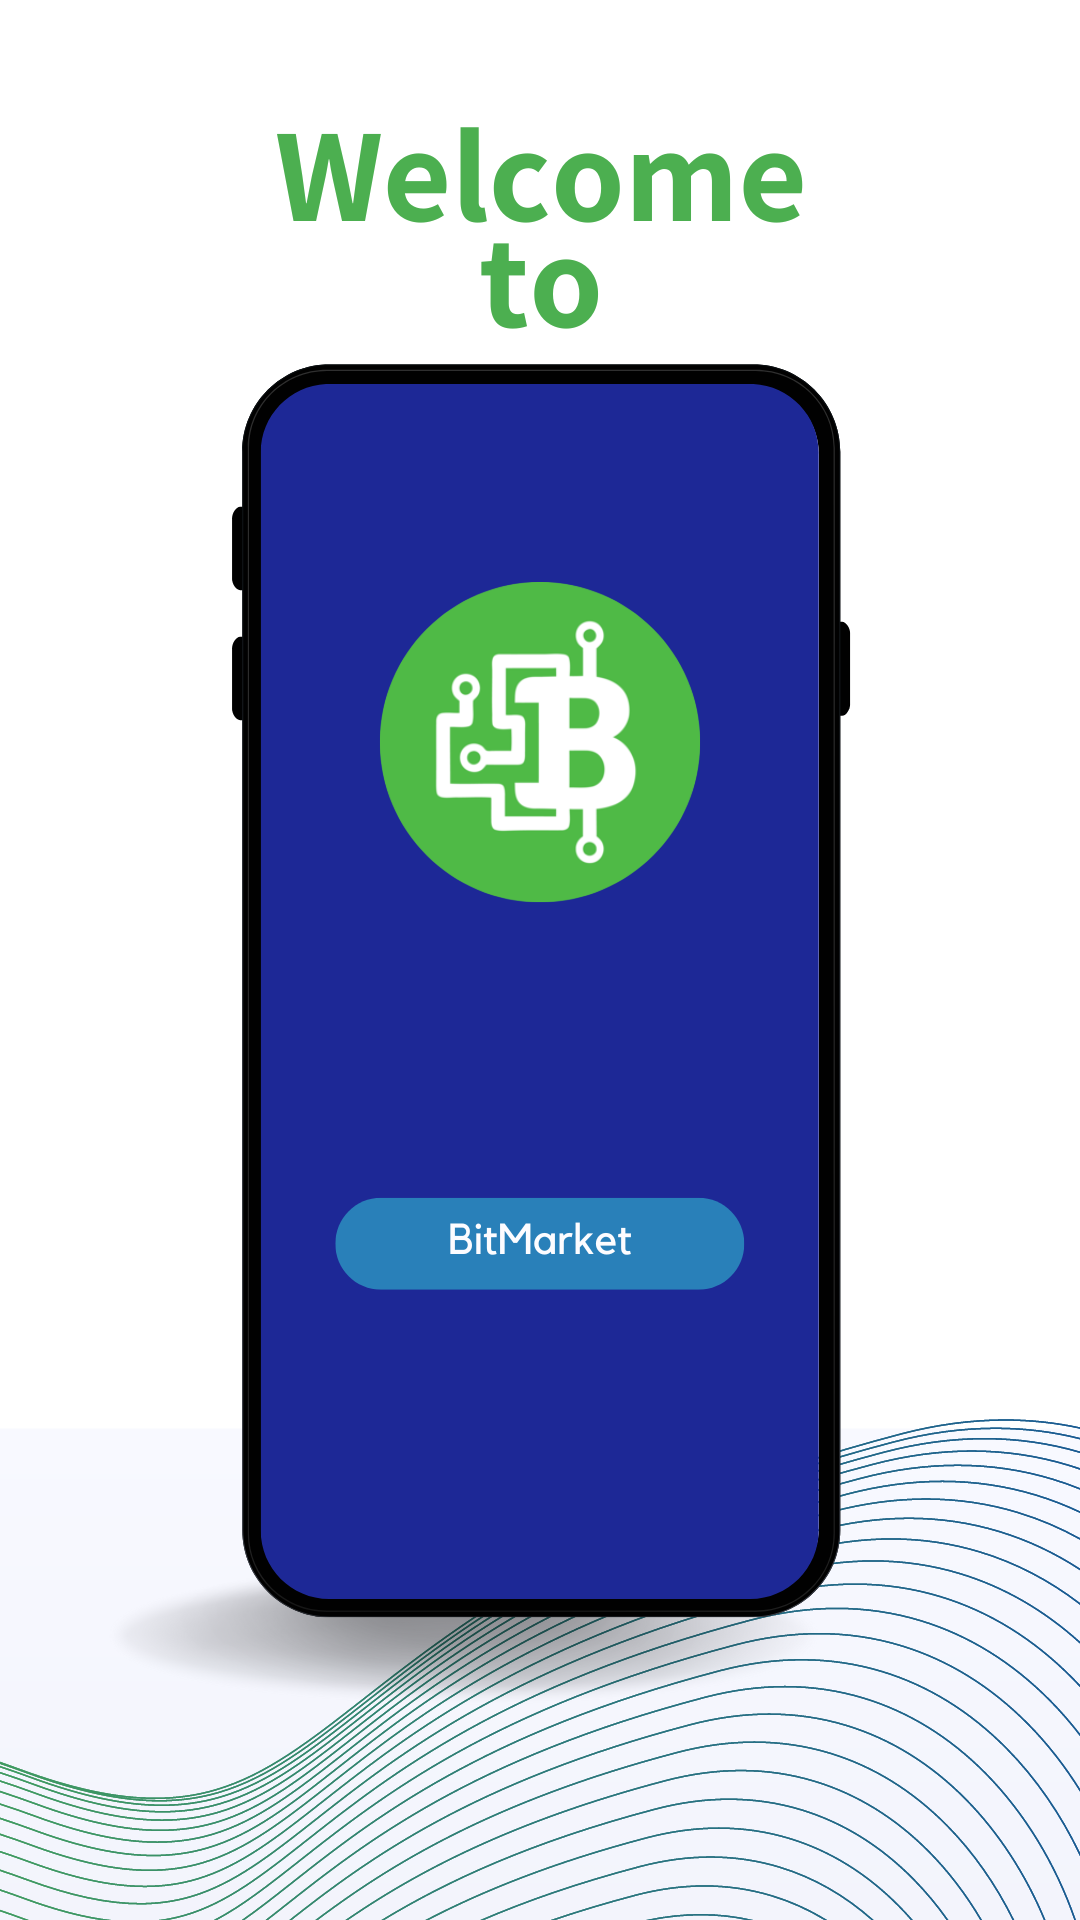

Android layout source for this screen:
<!-- AndroidManifest.xml: activity theme Theme.Design.Light.NoActionBar -->
<!-- res/layout/activity_splash.xml -->
<?xml version="1.0" encoding="utf-8"?>
<RelativeLayout
    xmlns:android="http://schemas.android.com/apk/res/android"
    xmlns:app="http://schemas.android.com/apk/res-auto"
    xmlns:tools="http://schemas.android.com/tools"
    android:layout_width="match_parent"
    android:layout_height="match_parent"
    tools:context=".start.SplashActivity">
    <ImageView
        android:layout_width="match_parent"
        android:layout_height="match_parent"
        android:src="@drawable/spalsh"
        android:id="@+id/iamgeSPlash"
        android:scaleType="fitXY"
        />
</RelativeLayout>
<!-- resources referenced by this layout -->
<resources>
  <!-- drawable spalsh: png bitmap (drawable, 252963 bytes) -->
</resources>
